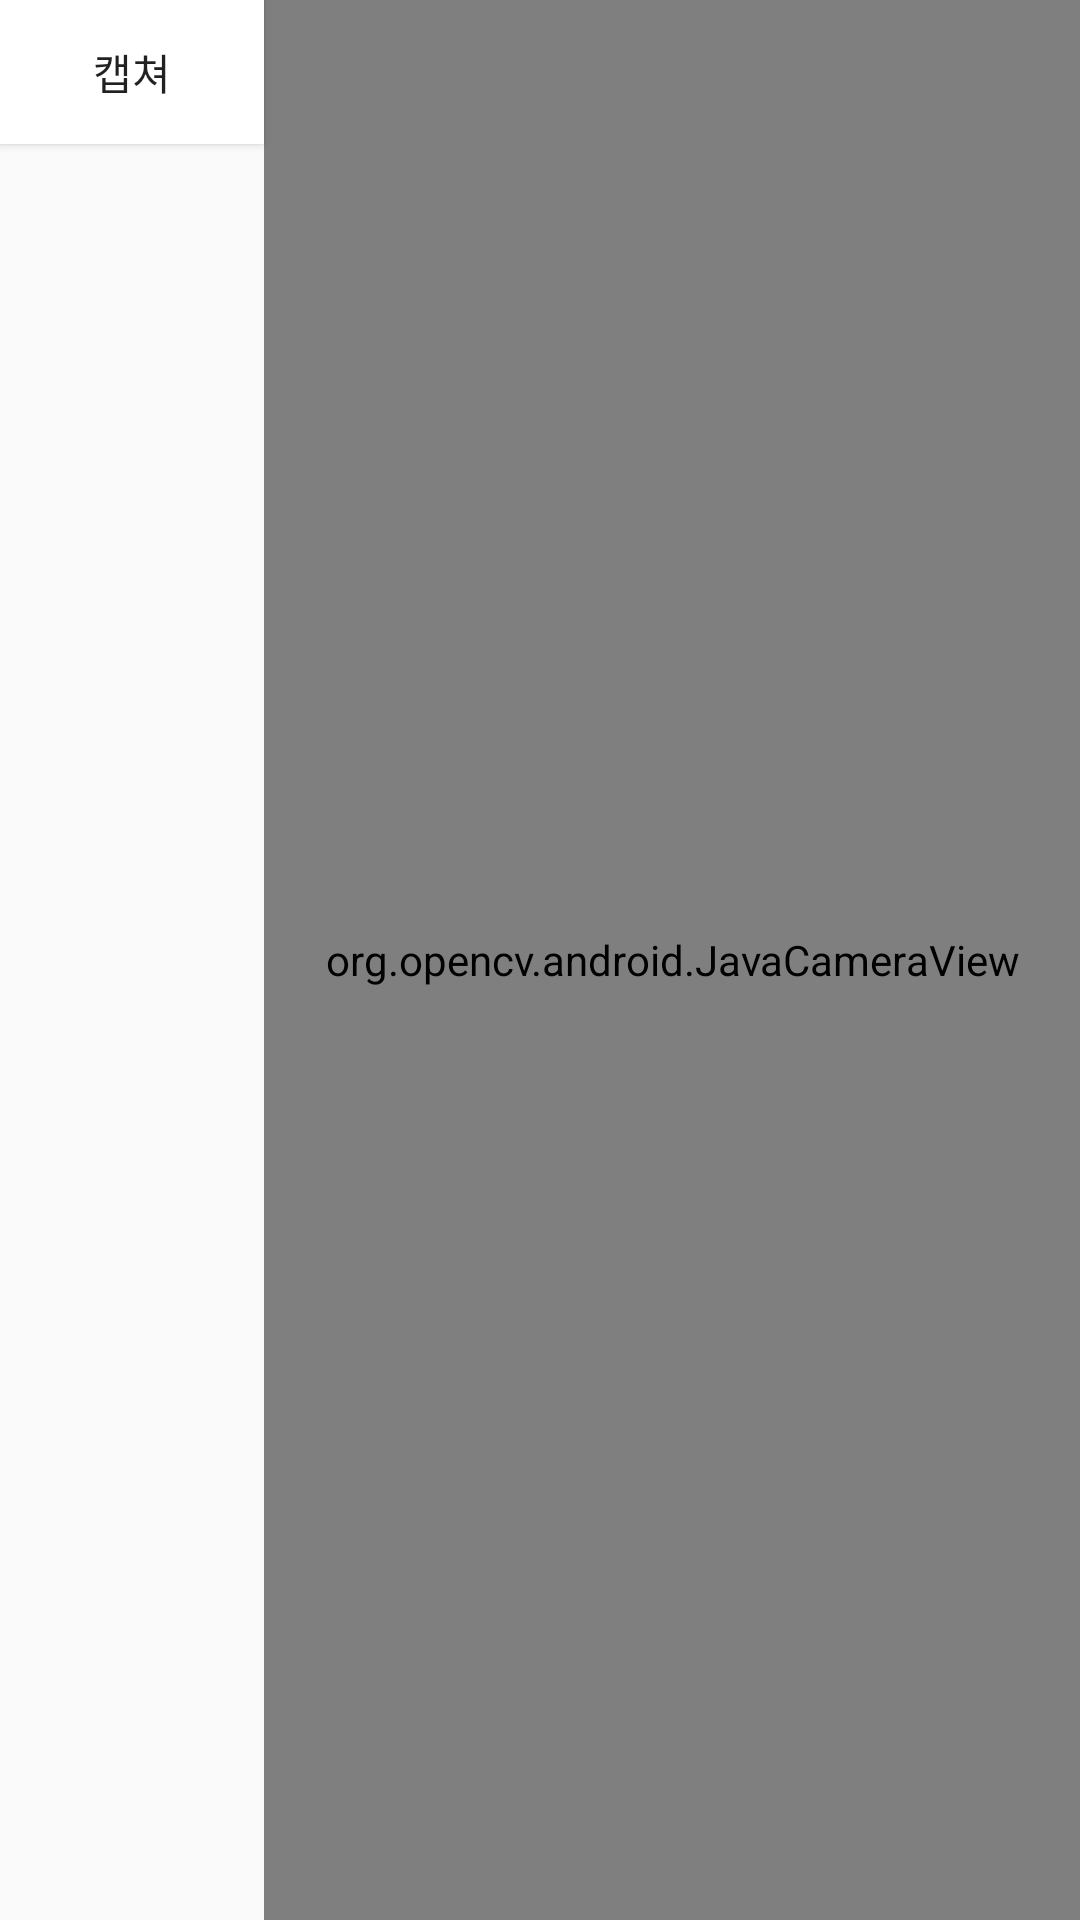

Layout XML and referenced resources for this Android screen:
<!-- AndroidManifest.xml: application theme AppTheme -->
<!-- res/layout/activity_camera.xml -->
<?xml version="1.0" encoding="utf-8"?>
<LinearLayout xmlns:android="http://schemas.android.com/apk/res/android"
    xmlns:tools="http://schemas.android.com/tools"
    android:layout_width="match_parent"
    android:layout_height="match_parent"
    >

    <Button
        android:id="@+id/button"
        android:layout_width="wrap_content"
        android:layout_height="wrap_content"
        android:layout_gravity="center_horizontal"
        android:background="#ffffff"
        android:text="캡쳐" />

    <org.opencv.android.JavaCameraView
        android:layout_width="match_parent"
        android:layout_height="match_parent"
        android:id="@+id/activity_surface_view" />

</LinearLayout>
<!-- resources referenced by this layout -->
<resources>
  <style name="AppTheme" parent="Theme.AppCompat.Light.NoActionBar">
          
          <item name="colorPrimary">@color/colorPrimary</item>
          <item name="colorPrimaryDark">@color/colorPrimaryDark</item>
          <item name="colorAccent">@color/colorAccent</item>
          <item name="windowActionBar">false</item>
          <item name="windowNoTitle">true</item>
      </style>
  <color name="colorPrimary">#3F51B5</color>
  <color name="colorPrimaryDark">#303F9F</color>
  <color name="colorAccent">#FF4081</color>
</resources>
